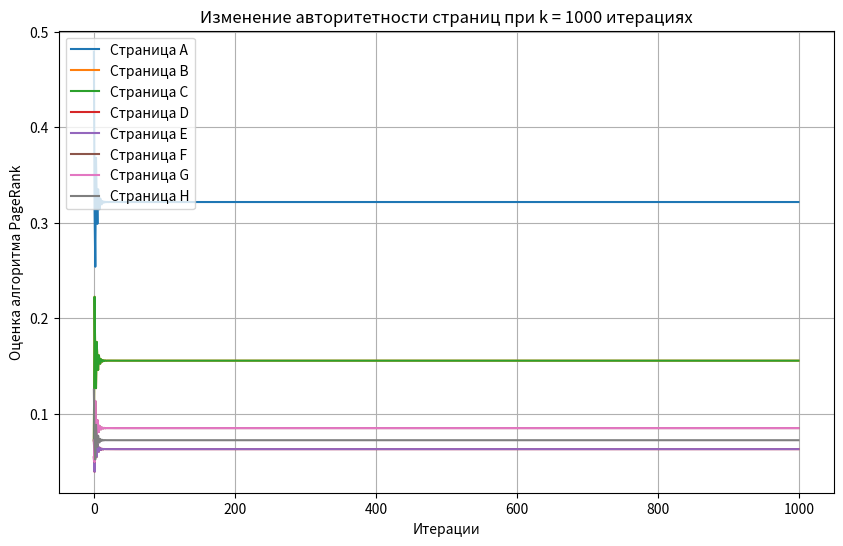

Here is the Python script that generated this plot:
import numpy as np
import matplotlib.pyplot as plt

n = 8  # кол-во страниц
k = 1000  # кол-во итераций
d = 0.85  # коэффициент затухания

nodes_s_outgoing_links = {
    'A': ['B', 'C'],
    'B': ['A', 'D', 'E'],
    'C': ['F', 'G'],
    'D': ['A', 'H'],
    'E': ['A', 'H'],
    'F': ['A'],
    'G': ['A'],
    'H': ['A']
}

# словарь кол-ва исходящих ссылок
outgoing_count = {key: len(nodes_s_outgoing_links[key]) for key in nodes_s_outgoing_links}

# матрица смежности
pages = ['A', 'B', 'C', 'D', 'E', 'F', 'G', 'H']
index = {page: i for i, page in enumerate(pages)}

# создаём матрицу ссылок...
link_matrix = np.zeros((n, n))

# ...и заполняем её
for page, links in nodes_s_outgoing_links.items():
    i = index[page]
    for link in links:
        j = index[link]
        link_matrix[j, i] = 1 / outgoing_count[page]

# инициализируем значения рейтинга PageRank
rank = np.ones(n) / n

# тут будем хранить значения на каждой итерации
history = np.zeros((k, n))

# итерируем алгоритм ранжирования k раз
for iteration in range(k):
    # рассчитываем новый вектор значений
    rank = (1 - d) / n + d * link_matrix @ rank
    # сохраняем значения в историю
    history[iteration] = rank

# округляем финальные значения авторитетностей до двух знаков и выводим на экран
final_ranks = {page: round(rank[index[page]], 2) for page in pages}
print("Финальные значения авторитетностей:")
for page, score in final_ranks.items():
    print(f"{page}: {score}")

# строим график
plt.figure(figsize=(10, 6))
for i, page in enumerate(pages):
    plt.plot(history[:, i], label=f'Страница {page}')

# здесь всё и так ясно
plt.title("Изменение авторитетности страниц при k = 1000 итерациях")
plt.xlabel("Итерации")
plt.ylabel("Оценка алгоритма PageRank")
plt.legend()
plt.grid()
plt.show()

# готово! вы великолепны
